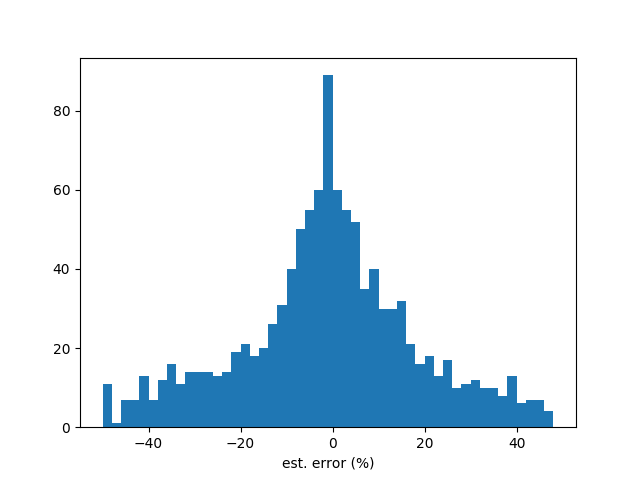

The data file committed next to this chart (first rows):
stock, y_true, y_pred, error(%)
1101, 4.657, 4.488, -3.626
1102, 6.617, 5.555, -16.06
1103, 1.819, 1.917, 5.421
1104, 1.747, 1.564, -10.48
1108, 0.1137, -0.4098, -460.6
1109, 4.266, 4.42, 3.615
1110, 0.05769, 0.03288, -43.01
1201, 2.669, 2.7, 1.133
1203, 2.988, 2.968, -0.6578
1210, 3.595, 3.42, -4.853
1213, -0.7597, -1.873, 146.5
1215, 6.802, 4.822, -29.11
1216, 5.013, 4.989, -0.4861
1217, 0.1314, 0.1374, 4.562
1218, 1.164, 1.067, -8.351
1219, 0.4379, 0.03465, -92.09
1220, 0.7905, 0.6775, -14.3
1225, 1.806, 1.697, -6.063
1227, 3.776, 3.778, 0.05847
1229, 2.848, 3.538, 24.22
1231, 3.007, 2.811, -6.499
1232, 6.244, 6.606, 5.808
1233, 1.733, 1.784, 2.938
1234, 2.107, 2.038, -3.315
1235, 0.4747, -2.095, -541.3
1236, 0.1477, -0.1411, -195.5
1301, 5.863, 5.66, -3.471
1303, 2.927, 2.904, -0.7582
1304, 2.141, 1.44, -32.75
1305, 1.324, 1.053, -20.5
1307, 1.081, 1.033, -4.426
1308, 1.481, 1.037, -29.99
1309, 1.191, 0.4586, -61.49
1310, 1.671, 1.644, -1.601
1312, 2.4, 2.276, -5.194
1313, -0.1051, -0.1242, 18.16
1314, 0.6117, 0.4537, -25.83
1315, 3.525, 3.321, -5.803
1316, -0.4061, -1.348, 231.9
1319, 3.136, 3.199, 2.014
1321, 0.515, 0.1622, -68.51
1323, 3.866, 3.867, 0.01758
1324, 0.03995, -0.0672, -268.2
1325, 0.4103, 0.4486, 9.326
1326, 5.877, 5.4, -8.125
1402, 3.07, 2.792, -9.053
1409, 1.391, 1.494, 7.388
1410, 1.048, 1.232, 17.55
1413, 0.5223, 0.9409, 80.14
1414, 0.1636, -0.04389, -126.8
1416, -0.7232, 1, -238.3
1417, 1.669, -0.4616, -127.7
1418, -3.768, -3.583, -4.9
1419, 1.263, 1.259, -0.362
1423, -0.2601, -0.1056, -59.42
1432, -3.848, -1.709, -55.57
1434, 3.46, 2.3, -33.51
1435, 0.1502, 0.04241, -71.76
1436, 2.458, -0.322, -113.1
1437, 4.415, 4.591, 3.978
... 1,419 more rows
